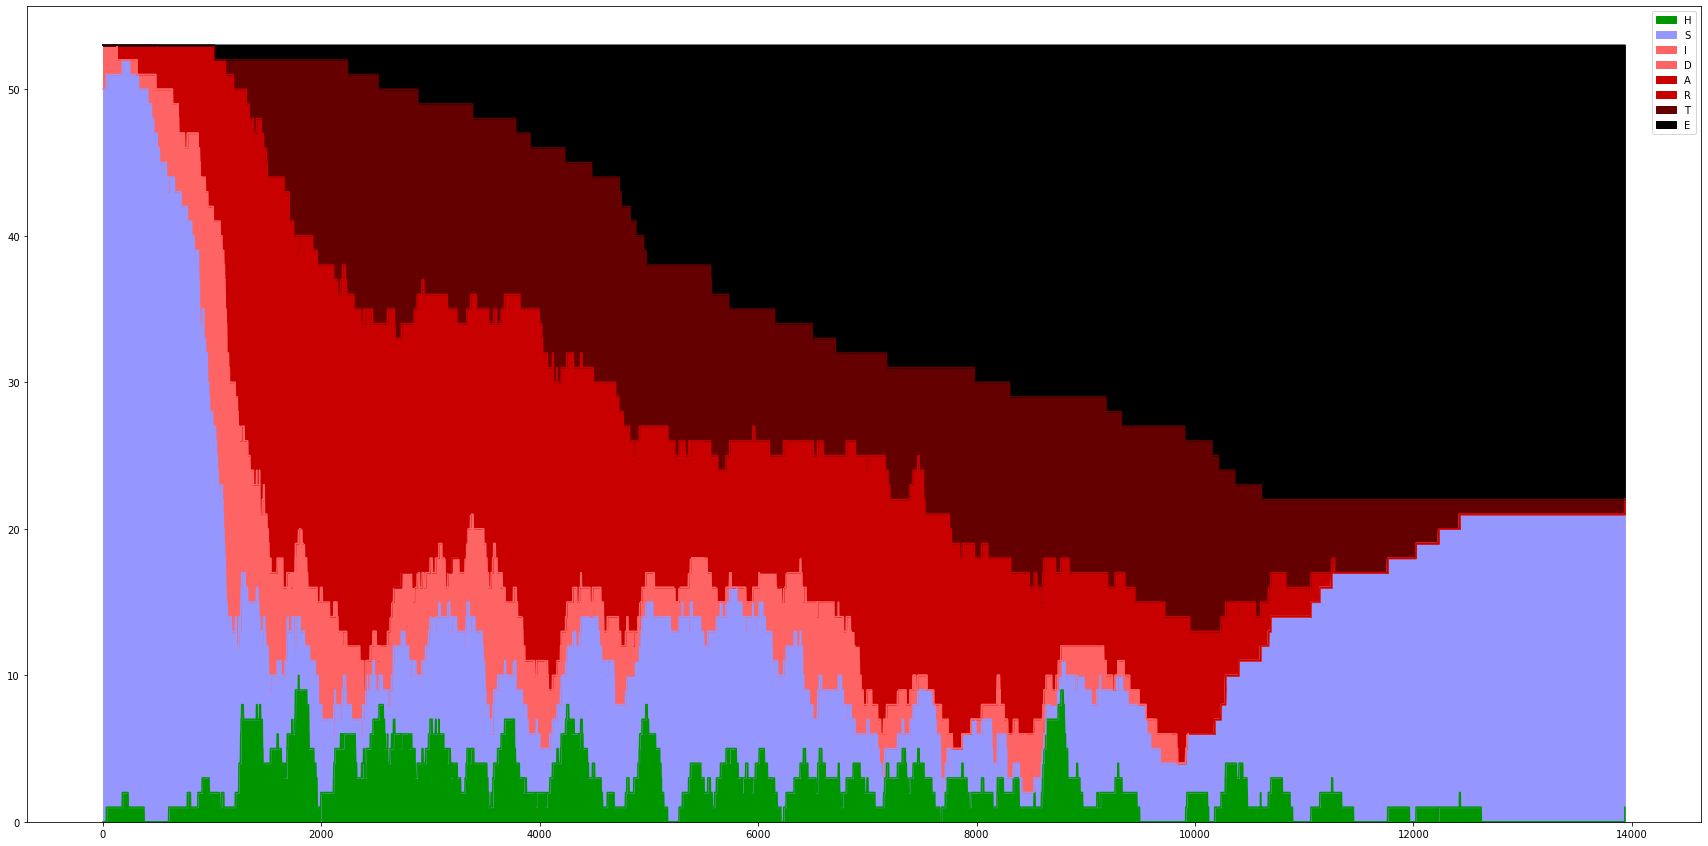

Source data for this figure (header and first rows):
, H, S, I, D, A, R, T, E
0, 0, 50, 3, 0, 0, 0, 0, 0
1, 0, 50, 3, 0, 0, 0, 0, 0
2, 0, 50, 3, 0, 0, 0, 0, 0
3, 0, 50, 3, 0, 0, 0, 0, 0
4, 0, 50, 3, 0, 0, 0, 0, 0
5, 0, 50, 3, 0, 0, 0, 0, 0
6, 0, 50, 3, 0, 0, 0, 0, 0
7, 0, 50, 3, 0, 0, 0, 0, 0
8, 0, 50, 3, 0, 0, 0, 0, 0
9, 0, 50, 3, 0, 0, 0, 0, 0
10, 0, 50, 3, 0, 0, 0, 0, 0
11, 0, 50, 3, 0, 0, 0, 0, 0
12, 0, 50, 3, 0, 0, 0, 0, 0
13, 0, 50, 3, 0, 0, 0, 0, 0
14, 0, 50, 3, 0, 0, 0, 0, 0
15, 0, 50, 3, 0, 0, 0, 0, 0
16, 0, 50, 3, 0, 0, 0, 0, 0
17, 0, 50, 3, 0, 0, 0, 0, 0
18, 0, 50, 3, 0, 0, 0, 0, 0
19, 0, 50, 3, 0, 0, 0, 0, 0
20, 0, 50, 3, 0, 0, 0, 0, 0
21, 0, 50, 3, 0, 0, 0, 0, 0
22, 0, 50, 3, 0, 0, 0, 0, 0
23, 0, 50, 3, 0, 0, 0, 0, 0
24, 0, 50, 3, 0, 0, 0, 0, 0
25, 0, 50, 3, 0, 0, 0, 0, 0
26, 0, 50, 3, 0, 0, 0, 0, 0
27, 0, 50, 3, 0, 0, 0, 0, 0
28, 0, 50, 3, 0, 0, 0, 0, 0
29, 0, 50, 3, 0, 0, 0, 0, 0
30, 1, 50, 2, 0, 0, 0, 0, 0
31, 1, 50, 2, 0, 0, 0, 0, 0
32, 1, 50, 2, 0, 0, 0, 0, 0
33, 1, 50, 2, 0, 0, 0, 0, 0
34, 1, 50, 2, 0, 0, 0, 0, 0
35, 1, 50, 2, 0, 0, 0, 0, 0
36, 1, 50, 2, 0, 0, 0, 0, 0
37, 1, 50, 2, 0, 0, 0, 0, 0
38, 1, 50, 2, 0, 0, 0, 0, 0
39, 1, 50, 2, 0, 0, 0, 0, 0
40, 1, 50, 2, 0, 0, 0, 0, 0
41, 1, 50, 2, 0, 0, 0, 0, 0
42, 1, 50, 2, 0, 0, 0, 0, 0
43, 1, 50, 2, 0, 0, 0, 0, 0
44, 1, 50, 2, 0, 0, 0, 0, 0
45, 1, 50, 2, 0, 0, 0, 0, 0
46, 1, 50, 2, 0, 0, 0, 0, 0
47, 1, 50, 2, 0, 0, 0, 0, 0
48, 1, 50, 2, 0, 0, 0, 0, 0
49, 1, 50, 2, 0, 0, 0, 0, 0
50, 1, 50, 2, 0, 0, 0, 0, 0
51, 1, 50, 2, 0, 0, 0, 0, 0
52, 1, 50, 2, 0, 0, 0, 0, 0
53, 1, 50, 2, 0, 0, 0, 0, 0
54, 1, 50, 2, 0, 0, 0, 0, 0
55, 1, 50, 2, 0, 0, 0, 0, 0
56, 1, 50, 2, 0, 0, 0, 0, 0
57, 1, 50, 2, 0, 0, 0, 0, 0
58, 1, 50, 2, 0, 0, 0, 0, 0
59, 1, 50, 2, 0, 0, 0, 0, 0
... 13,878 more rows
